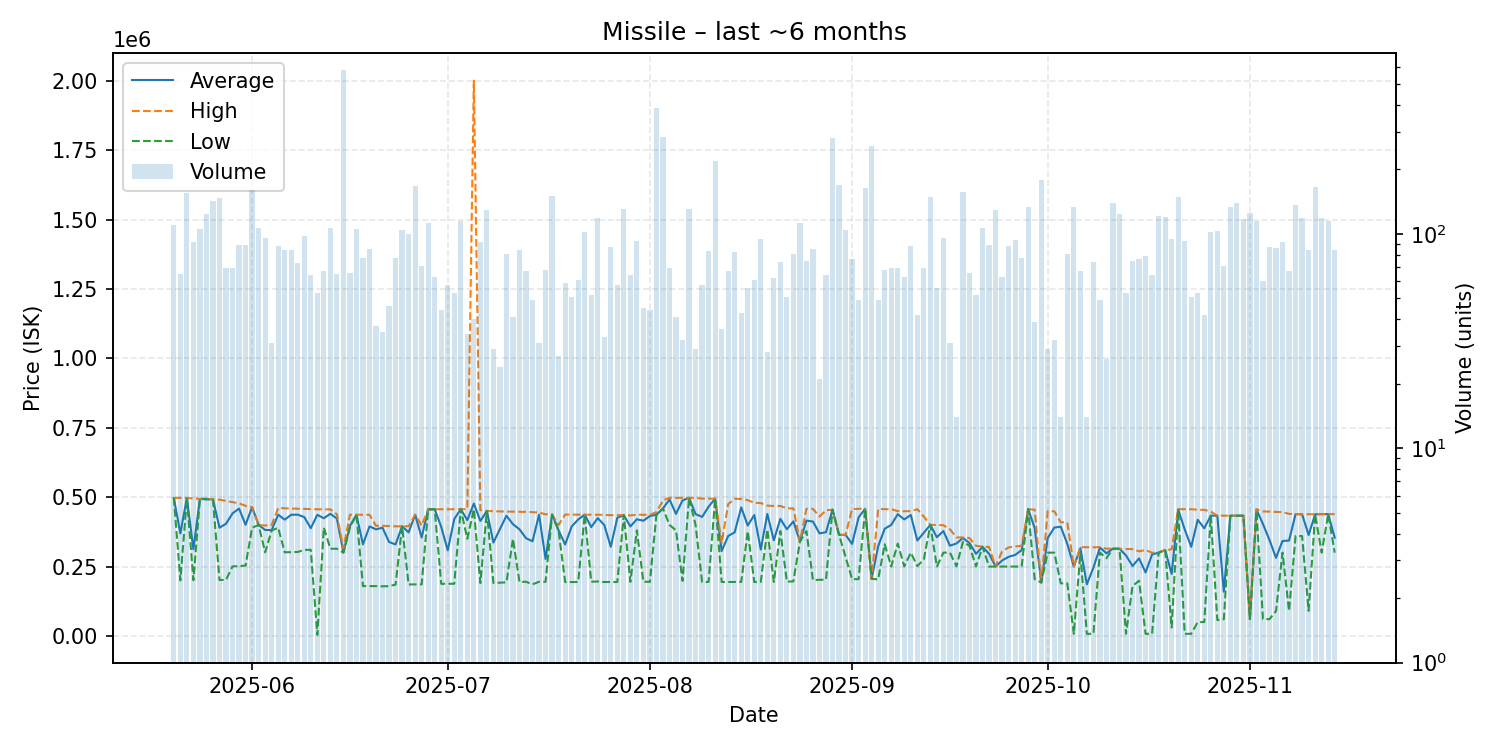

Source data for this figure (header and first rows):
date, average, highest, lowest, order_count, volume
2025-05-20, 496900, 497150, 496900, 26, 110
2025-05-21, 369463, 497600, 200150, 26, 65
2025-05-22, 497200, 497200, 497200, 29, 155
2025-05-23, 312513, 495400, 200800, 20, 92
2025-05-24, 493700, 493800, 493650, 22, 106
2025-05-25, 493900, 494000, 491800, 39, 124
2025-05-26, 491700, 491800, 491000, 36, 143
2025-05-27, 390000, 491000, 201700, 36, 147
2025-05-28, 404187, 486400, 201900, 24, 69
2025-05-29, 441526, 482100, 250500, 20, 69
2025-05-30, 458935, 477800, 251600, 19, 89
2025-05-31, 400493, 468700, 253600, 33, 89
2025-06-01, 464200, 464400, 390000, 58, 160
2025-06-02, 400000, 400000, 399700, 28, 107
2025-06-03, 381824, 397900, 301300, 29, 96
2025-06-04, 381371, 399800, 380000, 19, 31
2025-06-05, 436953, 461100, 390000, 29, 88
2025-06-06, 419107, 459900, 301600, 35, 84
2025-06-07, 436550, 458950, 301800, 32, 84
2025-06-08, 437056, 458500, 302700, 25, 73
2025-06-09, 428182, 457700, 310200, 38, 98
2025-06-10, 388138, 457000, 310300, 20, 64
2025-06-11, 436423, 456300, 4000, 18, 53
2025-06-12, 424043, 456300, 390400, 23, 67
2025-06-13, 440000, 456000, 314200, 42, 107
2025-06-14, 423171, 438700, 314400, 28, 65
2025-06-15, 300700, 314500, 300000, 44, 580
2025-06-16, 396424, 436900, 390400, 28, 66
2025-06-17, 436600, 436600, 436600, 34, 105
2025-06-18, 330148, 436600, 179700, 26, 77
2025-06-19, 394586, 436500, 179700, 30, 85
2025-06-20, 384192, 396900, 179700, 18, 37
2025-06-21, 389943, 396700, 179000, 22, 35
2025-06-22, 338507, 395600, 179500, 21, 46
2025-06-23, 329761, 394900, 185100, 22, 77
2025-06-24, 395100, 395300, 395000, 29, 104
2025-06-25, 373112, 395300, 185700, 33, 100
2025-06-26, 436800, 436800, 185900, 36, 168
2025-06-27, 354770, 397900, 185900, 25, 71
2025-06-28, 456000, 456000, 456000, 40, 113
2025-06-29, 456557, 456600, 456400, 22, 63
2025-06-30, 392877, 456400, 187900, 17, 44
2025-07-01, 308366, 456400, 188100, 22, 58
2025-07-02, 421157, 456500, 188100, 23, 53
2025-07-03, 456800, 456800, 456800, 28, 115
2025-07-04, 417082, 456900, 350000, 16, 34
2025-07-05, 476972, 2000000, 456850, 25, 40
2025-07-06, 414243, 453250, 190500, 28, 92
2025-07-07, 450000, 450000, 450000, 24, 129
2025-07-08, 336614, 449300, 191100, 21, 29
2025-07-09, 384446, 448500, 192200, 10, 24
2025-07-10, 433081, 448100, 193100, 23, 81
2025-07-11, 402590, 447800, 350000, 28, 41
2025-07-12, 384226, 447600, 194200, 41, 84
2025-07-13, 352294, 447000, 195400, 23, 67
2025-07-14, 341096, 445900, 186100, 17, 49
2025-07-15, 436835, 444900, 195300, 12, 31
2025-07-16, 277425, 438100, 195000, 31, 68
2025-07-17, 437500, 437600, 437000, 31, 150
2025-07-18, 380152, 400000, 379000, 20, 27
... 119 more rows
